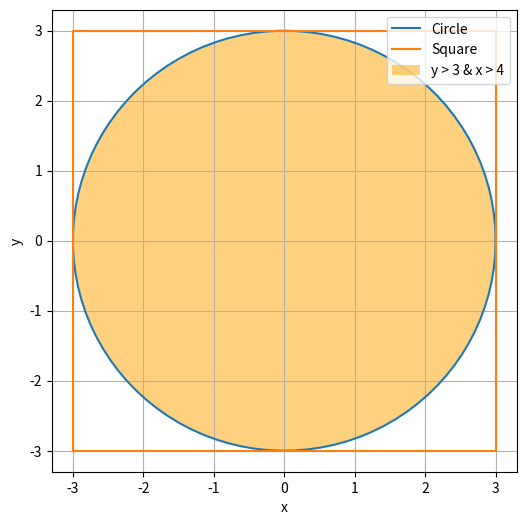

Source code (Python):
import numpy as np
import matplotlib.pyplot as plt

x = np.linspace(-3, 3, 1000)

theta = np.linspace(0, 2*np.pi, 100)
circle_x = 3 * np.cos(theta)
circle_y = 3 * np.sin(theta)


square_x = [-3, 3, 3, -3, -3]
square_y = [-3, -3, 3, 3, -3]

# Create the plot
plt.figure(figsize=(6, 6))

# Plot the circle
plt.plot(circle_x, circle_y, label='Circle')

# Plot the square
plt.plot(square_x, square_y, label='Square')

# Having problems jus changing the required shaded part
plt.fill_between(circle_x, circle_y, where=(circle_x ), facecolor='orange', label = 'y > 3 & x > 4', alpha=0.5)

plt.xlabel('x')
plt.ylabel('y')

plt.grid(True)

plt.legend()

plt.show()